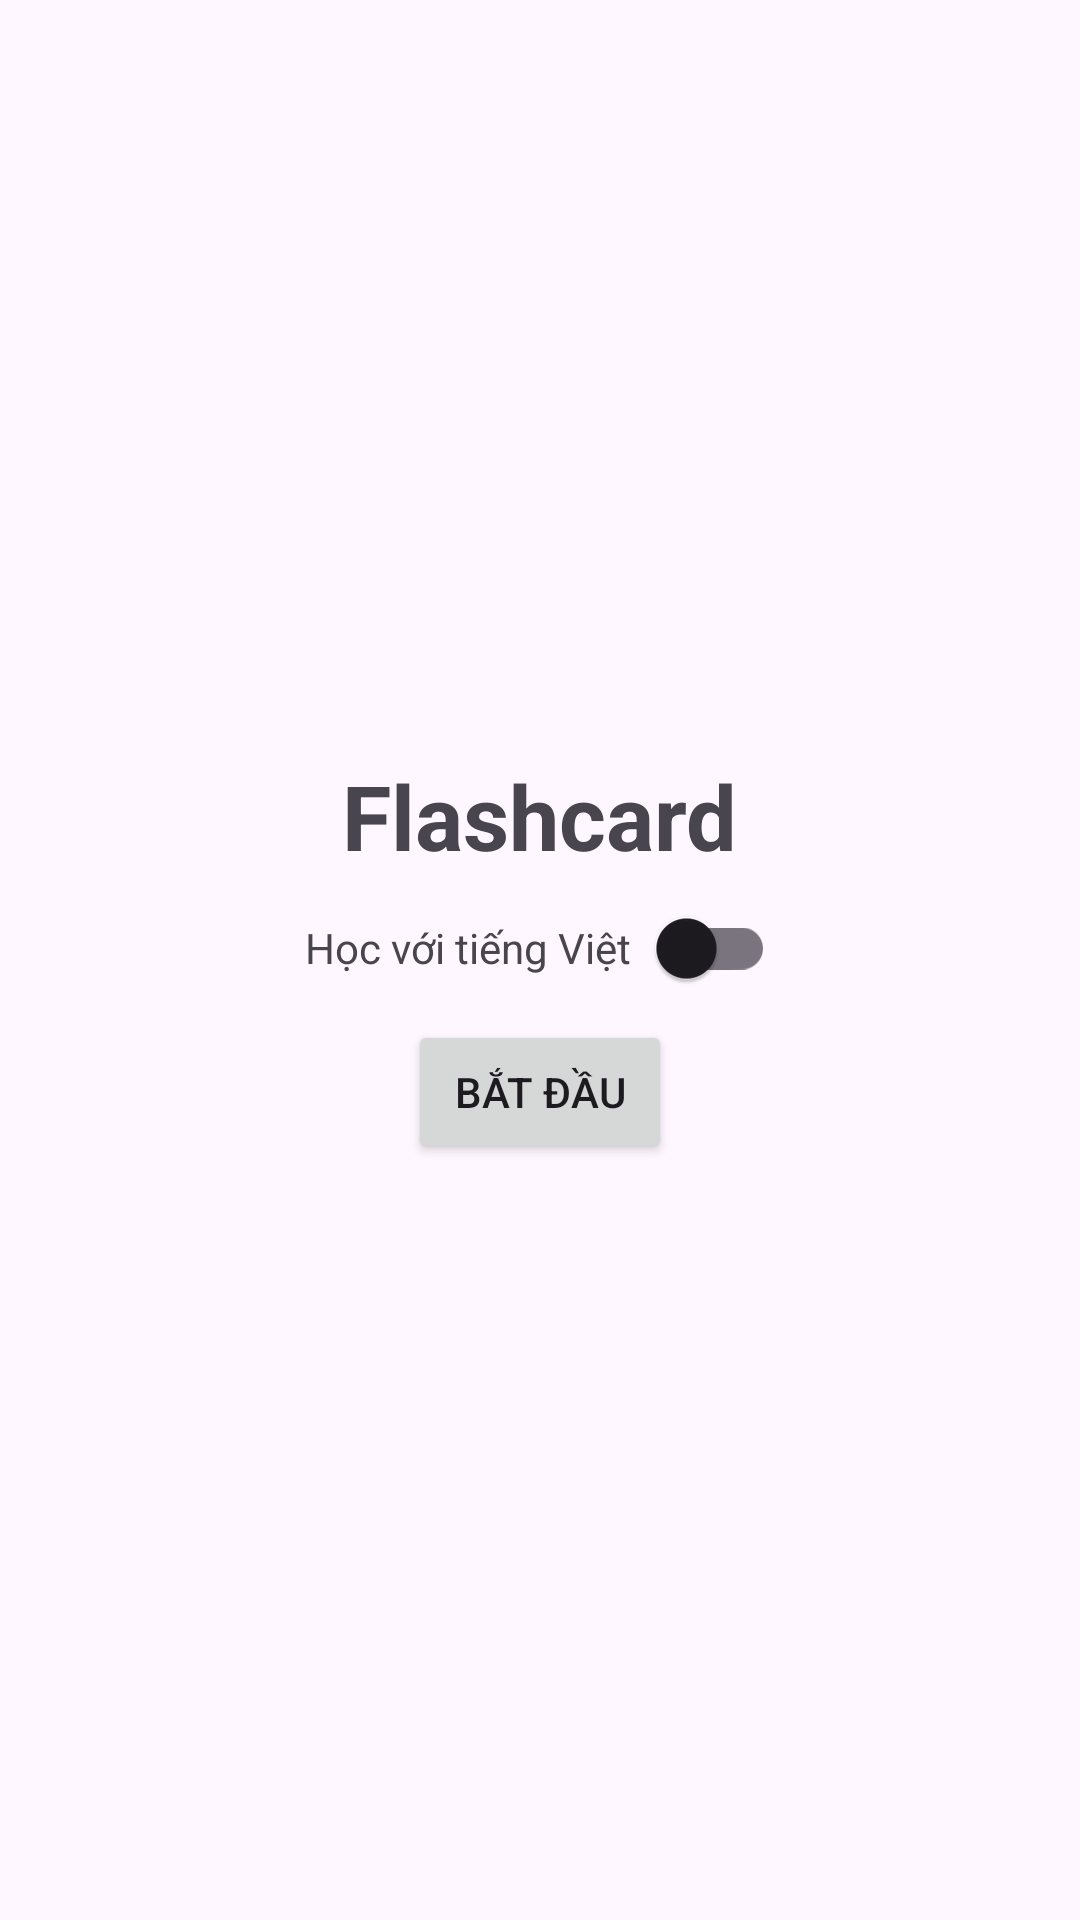

Android layout source for this screen:
<!-- AndroidManifest.xml: application theme Theme.English -->
<!-- res/layout/activity_flashcard_setting.xml -->
<?xml version="1.0" encoding="utf-8"?>
<LinearLayout xmlns:android="http://schemas.android.com/apk/res/android"
    xmlns:app="http://schemas.android.com/apk/res-auto"
    xmlns:tools="http://schemas.android.com/tools"
    android:layout_width="match_parent"
    android:layout_height="match_parent"
    android:gravity="center"
    android:orientation="vertical"
    tools:context=".Activity.FlashcardSettingActivity">

    <TextView
        android:layout_width="wrap_content"
        android:layout_height="wrap_content"
        android:text="Flashcard"
        android:textSize="30dp"
        android:textStyle="bold" />

    <LinearLayout
        android:layout_width="wrap_content"
        android:layout_height="wrap_content" >

        <TextView
            android:layout_width="wrap_content"
            android:layout_height="wrap_content"
            android:text="Học với tiếng Việt" />

        <com.google.android.material.switchmaterial.SwitchMaterial
            android:id="@+id/toggleContrary"
            android:layout_width="wrap_content"
            android:layout_height="wrap_content" />

    </LinearLayout>

    <Button
        android:id="@+id/btnStart"
        android:layout_width="wrap_content"
        android:layout_height="wrap_content"
        android:text="Bắt đầu" />

</LinearLayout>
<!-- resources referenced by this layout -->
<resources>
  <style name="Theme.English" parent="Base.Theme.English" />
  <style name="Base.Theme.English" parent="Theme.Material3.DayNight.NoActionBar">
          
          
          <item name="colorPrimary"> @color/primary</item>
          <item name="colorSecondary"> @color/second</item>
      </style>
  <color name="primary">#4E5E73</color>
  <color name="second">#F6F6F6</color>
</resources>
